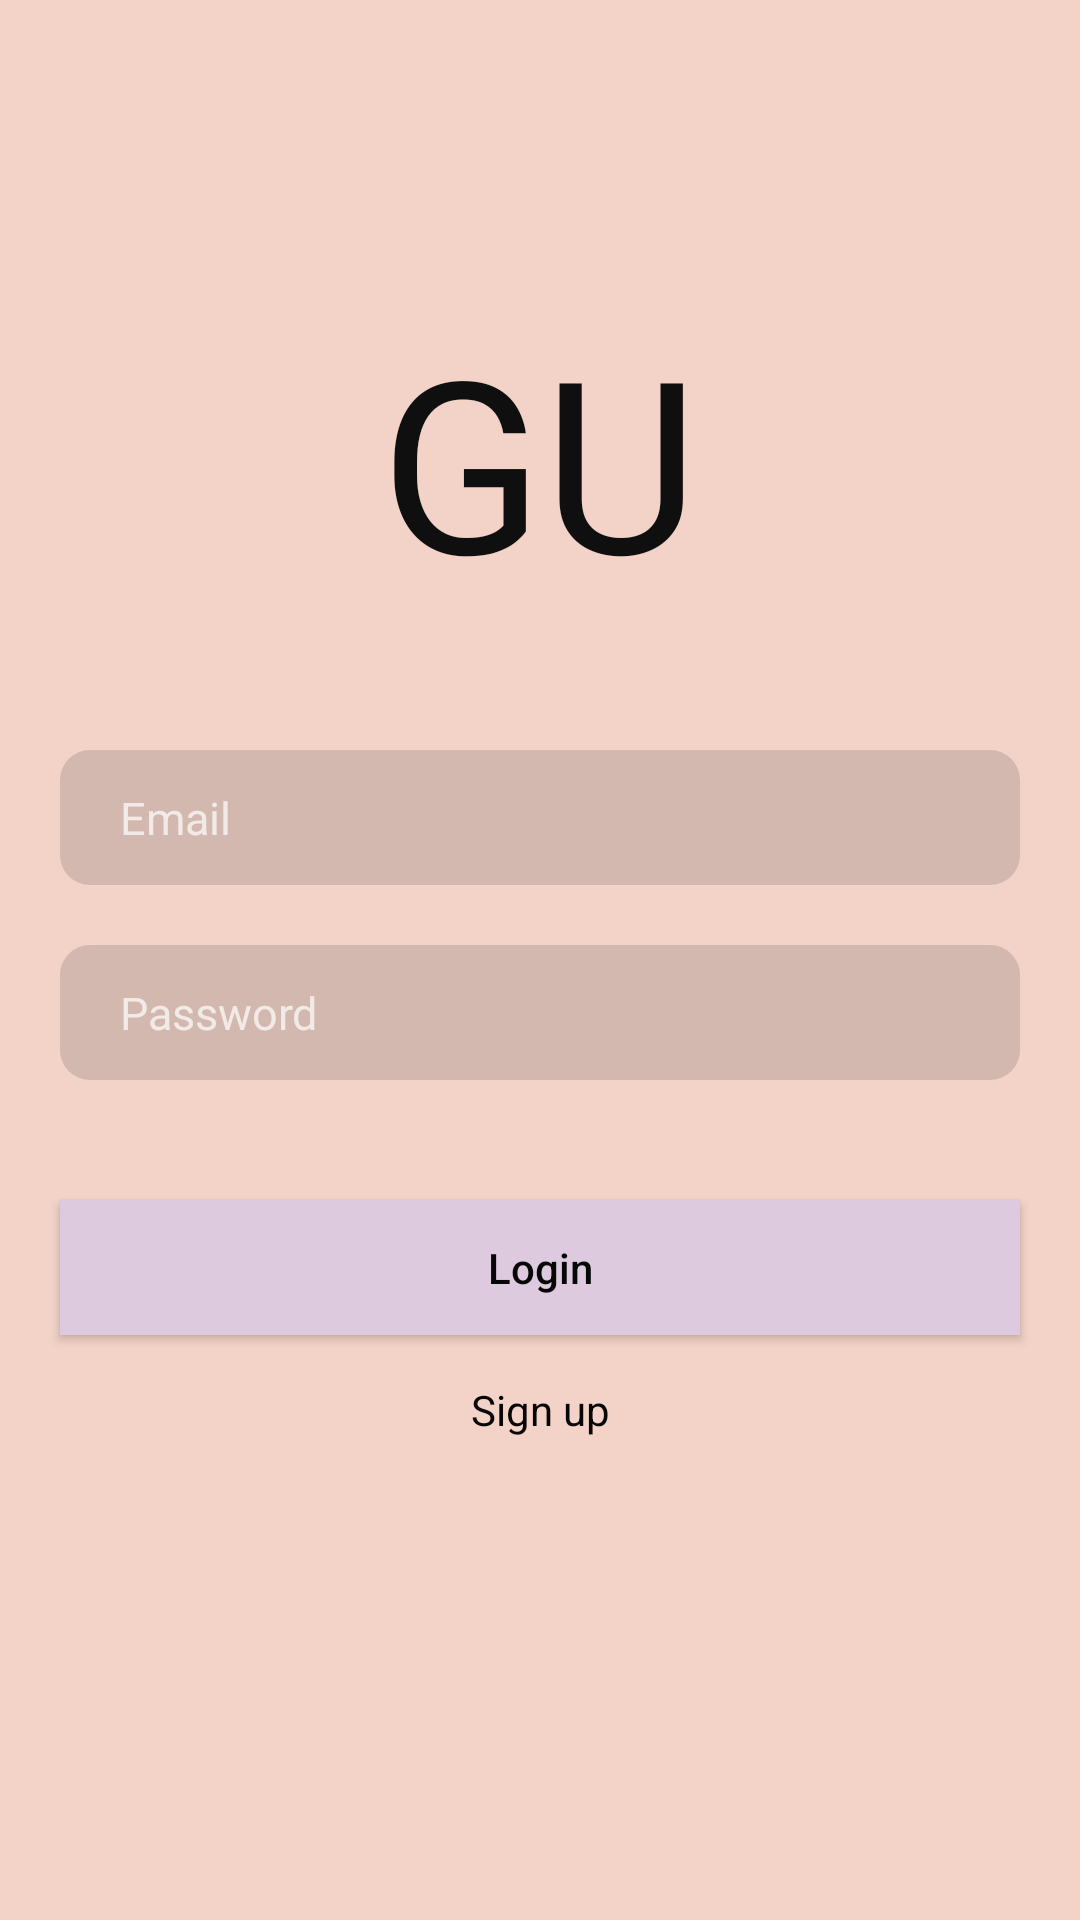

Write the Android layout XML for this screen, with the resource values it uses.
<!-- AndroidManifest.xml: application theme Theme.Design.NoActionBar -->
<!-- res/layout/fragment_login.xml -->
<?xml version="1.0" encoding="utf-8"?>
<RelativeLayout
    xmlns:android="http://schemas.android.com/apk/res/android"
    android:layout_width="match_parent"
    android:layout_height="match_parent"
    android:background="@color/colorPaste3"
    >
    <TextView
        android:layout_width="wrap_content"
        android:layout_height="wrap_content"
        android:layout_marginTop="100dp"
        android:text="GU"
        android:textColor="@color/colorBLack"
        android:textSize="80dp"
        android:layout_centerHorizontal="true"
        />

    <EditText
        android:id="@+id/emailETx"
        android:layout_width="match_parent"
        android:layout_height="45dp"
        android:layout_marginTop="250dp"
        android:background="@drawable/bg_edit_text"
        android:layout_marginStart="20dp"
        android:layout_marginLeft="20dp"
        android:layout_marginEnd="20dp"
        android:textSize="15sp"
        android:textColor="#070707"
        android:paddingLeft="20dp"
        android:hint="Email"/>

    <EditText
        android:id="@+id/passETx"
        android:layout_width="match_parent"
        android:layout_height="45dp"
        android:background="@drawable/bg_edit_text"
        android:layout_marginStart="20dp"
        android:layout_marginLeft="20dp"
        android:layout_marginEnd="20dp"
        android:textSize="15sp"
        android:textColor="#070707"
        android:paddingLeft="20dp"
        android:hint="Password"
        android:layout_marginTop="20dp"
        android:layout_below="@id/emailETx"
        />

    <Button
        android:id="@+id/loginBtn"
        android:layout_width="match_parent"
        android:layout_height="45dp"
        android:layout_marginStart="20dp"
        android:layout_marginLeft="20dp"
        android:layout_marginEnd="20dp"
        android:layout_below="@id/passETx"
        android:textColor="#070707"
        android:layout_marginTop="40dp"
        android:text="Login"
        android:textAllCaps="false"
        android:background="@color/colorPaste34499"
        />

    <TextView
        android:id="@+id/signUpTx"
        android:layout_width="100dp"
        android:layout_height="30dp"
        android:gravity="center"
        android:text="Sign up"
        android:textColor="#070707"
        android:layout_below="@id/loginBtn"
        android:layout_centerHorizontal="true"
        android:layout_marginTop="10dp"
        />


</RelativeLayout>
<!-- resources referenced by this layout -->
<resources>
  <color name="colorBLack">#0F0F0F</color>
  <color name="colorPaste3">#f3d3c7</color>
  <color name="colorPaste34499">#ddcade</color>
  <!-- drawable bg_edit_text (drawable) -->
  <?xml version="1.0" encoding="utf-8"?>
  <shape xmlns:android="http://schemas.android.com/apk/res/android">
      <solid android:color="@color/colorGrayBgText"/>
      <corners android:radius="10dp"/>
  </shape>
  <color name="colorGrayBgText">#34504F4F</color>
</resources>
